Labelled photos from "patch_dataset", an image-classification folder in Prathu241/open_agri. The possible labels are: early blight, healthy, late blight, leaf mold, septoria leaf spot.

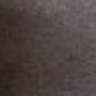
Label: early blight

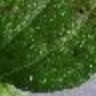
Label: septoria leaf spot

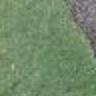
Label: healthy

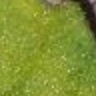
Label: septoria leaf spot

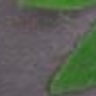
Label: late blight

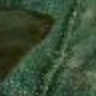
Label: leaf mold
